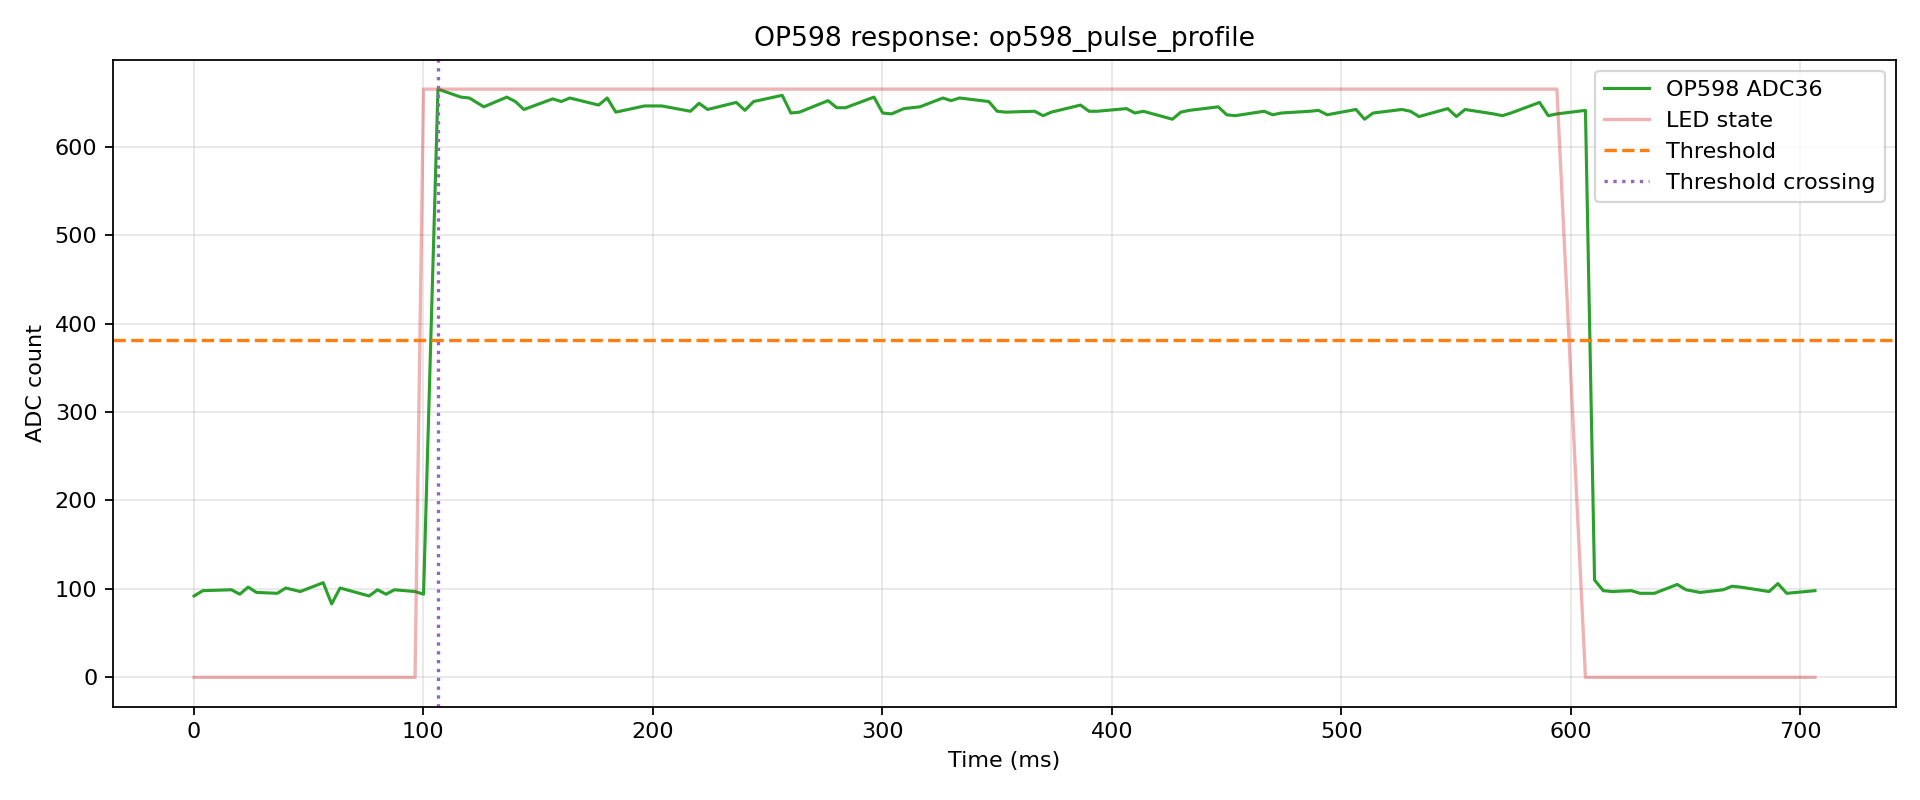

Source data for this figure (header and first rows):
index, t_us, t_ms, adc, led, phase, pulse_index
0, 123, 0.123, 92, 0, pre, -1
1, 3933, 3.933, 98, 0, pre, -1
2, 16384, 16.38, 99, 0, pre, -1
3, 20031, 20.03, 94, 0, pre, -1
4, 23674, 23.67, 102, 0, pre, -1
5, 27331, 27.33, 96, 0, pre, -1
6, 36385, 36.38, 95, 0, pre, -1
7, 40045, 40.05, 101, 0, pre, -1
8, 46384, 46.38, 97, 0, pre, -1
9, 56380, 56.38, 107, 0, pre, -1
10, 60053, 60.05, 83, 0, pre, -1
11, 63725, 63.73, 101, 0, pre, -1
12, 76385, 76.39, 92, 0, pre, -1
13, 80067, 80.07, 99, 0, pre, -1
14, 83745, 83.75, 94, 0, pre, -1
15, 87434, 87.43, 99, 0, pre, -1
16, 96385, 96.39, 97, 0, pre, -1
17, 100094, 100.1, 94, 1, pulse, 0
18, 106390, 106.4, 665, 1, pulse, 0
19, 116381, 116.4, 656, 1, pulse, 0
20, 120065, 120.1, 655, 1, pulse, 0
21, 126380, 126.4, 645, 1, pulse, 0
22, 136384, 136.4, 656, 1, pulse, 0
23, 140104, 140.1, 651, 1, pulse, 0
24, 143826, 143.8, 642, 1, pulse, 0
25, 156381, 156.4, 654, 1, pulse, 0
26, 160113, 160.1, 651, 1, pulse, 0
27, 163840, 163.8, 655, 1, pulse, 0
28, 176384, 176.4, 647, 1, pulse, 0
29, 180130, 180.1, 655, 1, pulse, 0
30, 183863, 183.9, 639, 1, pulse, 0
31, 196384, 196.4, 646, 1, pulse, 0
32, 200131, 200.1, 646, 1, pulse, 0
33, 203882, 203.9, 646, 1, pulse, 0
34, 216384, 216.4, 640, 1, pulse, 0
35, 220145, 220.1, 649, 1, pulse, 0
36, 223893, 223.9, 642, 1, pulse, 0
37, 236380, 236.4, 650, 1, pulse, 0
38, 240142, 240.1, 641, 1, pulse, 0
39, 243912, 243.9, 651, 1, pulse, 0
40, 256384, 256.4, 658, 1, pulse, 0
41, 260164, 260.2, 638, 1, pulse, 0
42, 263940, 263.9, 639, 1, pulse, 0
43, 276372, 276.4, 652, 1, pulse, 0
44, 280154, 280.2, 644, 1, pulse, 0
45, 283939, 283.9, 644, 1, pulse, 0
46, 296372, 296.4, 656, 1, pulse, 0
47, 300180, 300.2, 638, 1, pulse, 0
48, 303972, 304, 637, 1, pulse, 0
49, 309416, 309.4, 643, 1, pulse, 0
50, 316384, 316.4, 645, 1, pulse, 0
51, 326380, 326.4, 655, 1, pulse, 0
52, 330002, 330, 652, 1, pulse, 0
53, 333633, 333.6, 655, 1, pulse, 0
54, 346385, 346.4, 651, 1, pulse, 0
55, 350033, 350, 640, 1, pulse, 0
56, 353667, 353.7, 639, 1, pulse, 0
57, 366380, 366.4, 640, 1, pulse, 0
58, 370030, 370, 635, 1, pulse, 0
59, 373687, 373.7, 639, 1, pulse, 0
... 50 more rows
